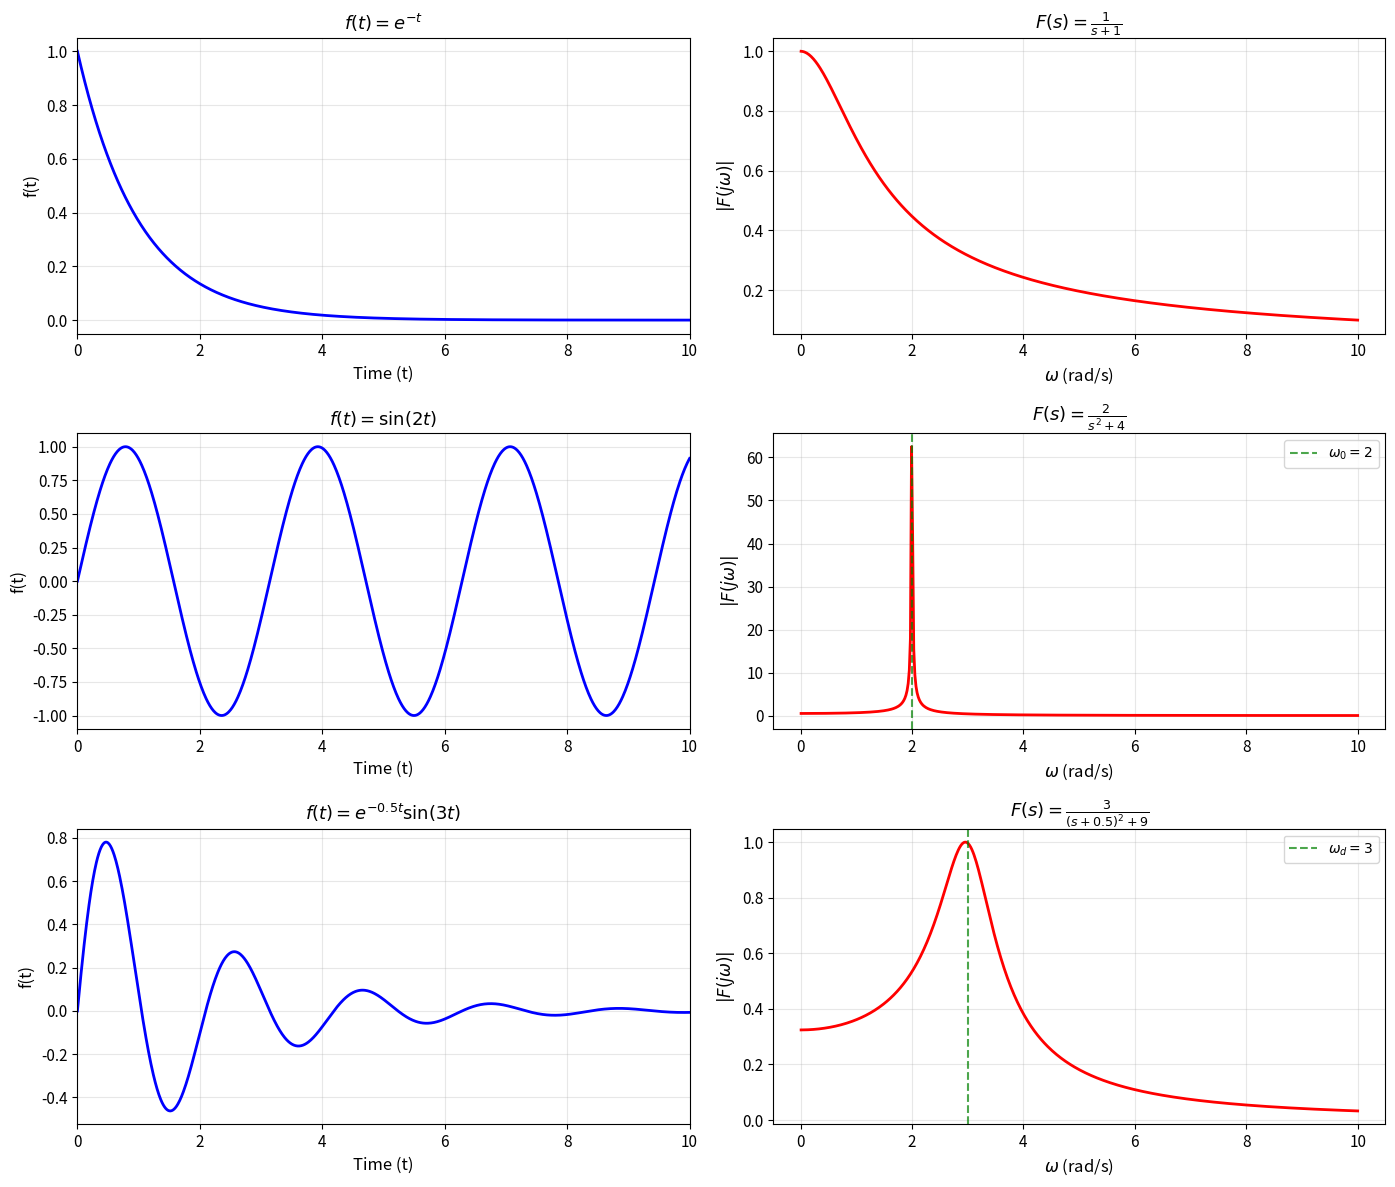
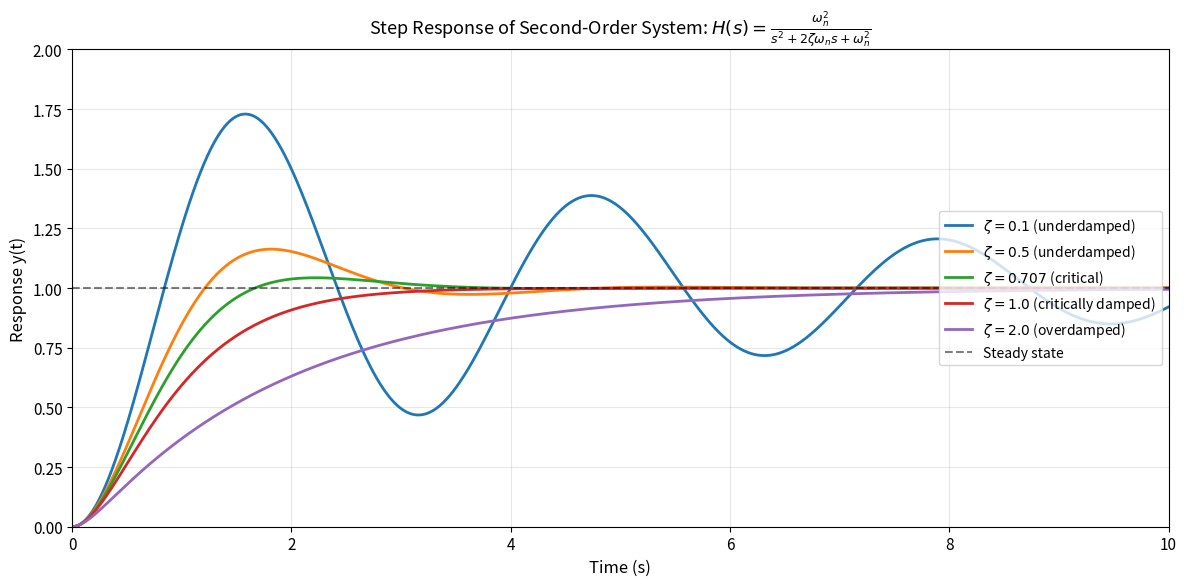
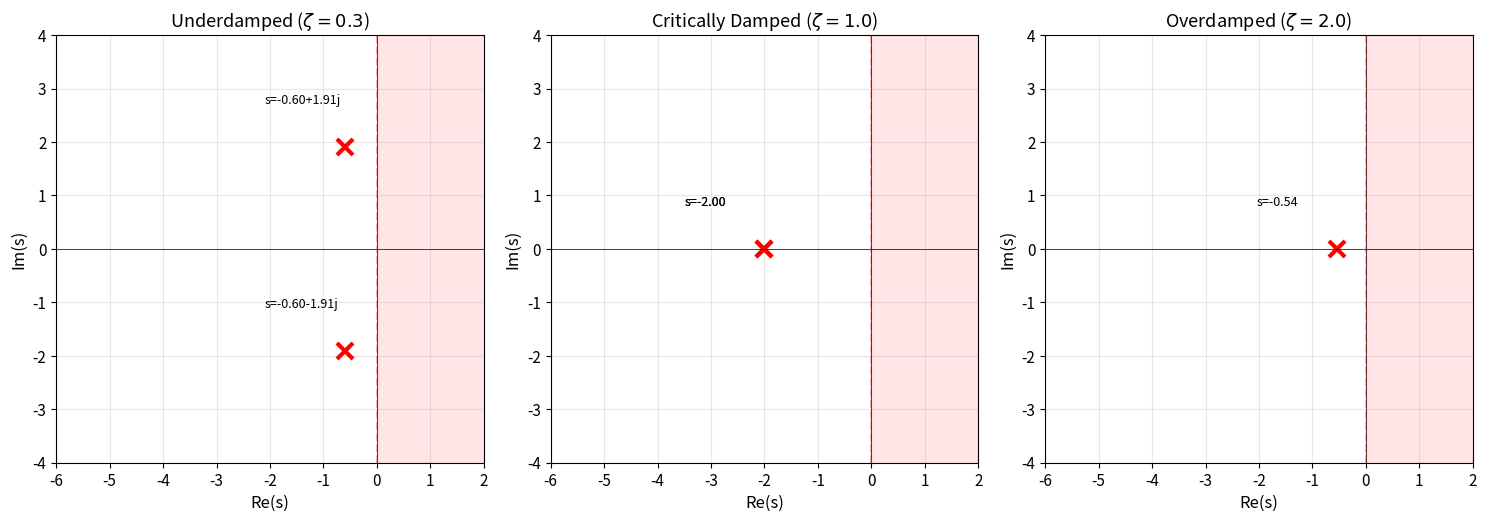
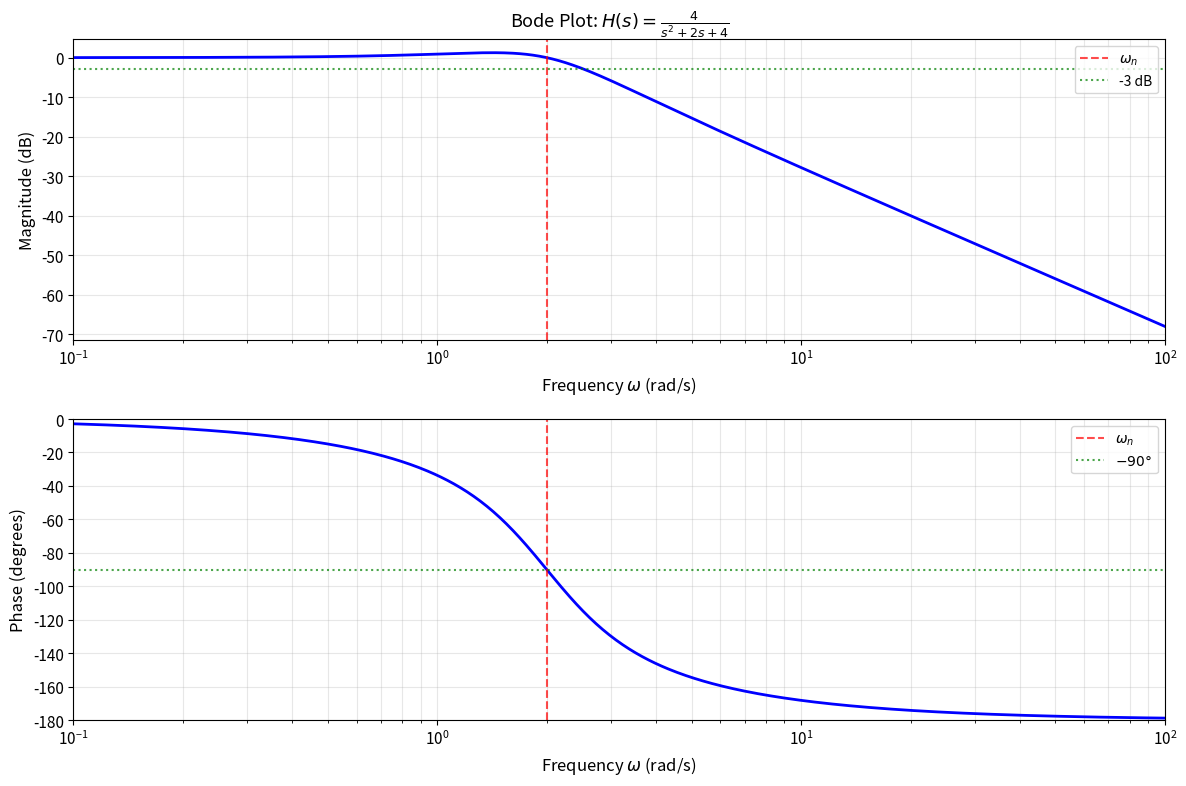
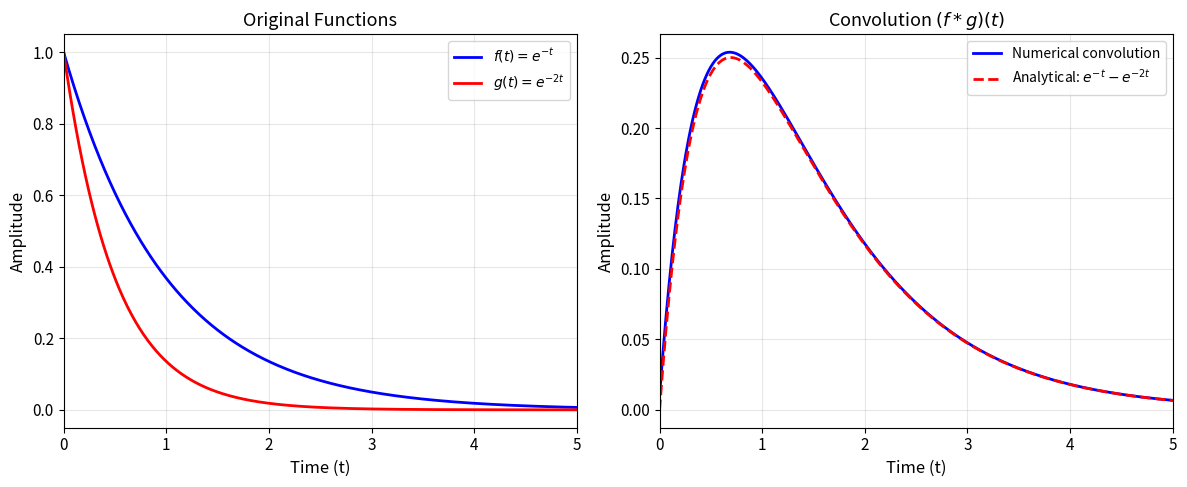

Recreate these plots in Python, in order.
import numpy as np
import matplotlib.pyplot as plt
from scipy import signal
from scipy.integrate import quad

# Set up matplotlib for publication-quality figures
plt.rcParams['figure.figsize'] = [12, 10]
plt.rcParams['font.size'] = 11
plt.rcParams['axes.labelsize'] = 12
plt.rcParams['axes.titlesize'] = 13
plt.rcParams['legend.fontsize'] = 10

def numerical_laplace(f, s, t_max=50):
    """
    Compute the numerical Laplace transform of f(t) at complex frequency s.
    
    Parameters:
    -----------
    f : callable
        Function to transform
    s : complex
        Complex frequency
    t_max : float
        Upper integration limit
    
    Returns:
    --------
    complex
        Laplace transform F(s)
    """
    def integrand_real(t):
        return np.real(f(t) * np.exp(-s * t))
    
    def integrand_imag(t):
        return np.imag(f(t) * np.exp(-s * t))
    
    real_part, _ = quad(integrand_real, 0, t_max)
    imag_part, _ = quad(integrand_imag, 0, t_max)
    
    return real_part + 1j * imag_part

# Define test functions
def exponential(t, a=-1):
    """Exponential decay: e^(at)"""
    return np.exp(a * t)

def sine_wave(t, omega=2):
    """Sine wave: sin(omega*t)"""
    return np.sin(omega * t)

def damped_sine(t, a=-0.5, omega=3):
    """Damped sine: e^(at)*sin(omega*t)"""
    return np.exp(a * t) * np.sin(omega * t)

# Verify numerical transform against analytical result
# For f(t) = e^(-t), F(s) = 1/(s+1)
s_test = 2 + 0j
numerical_result = numerical_laplace(lambda t: exponential(t, -1), s_test)
analytical_result = 1 / (s_test + 1)

print("Verification: Laplace Transform of e^(-t) at s=2")
print(f"Numerical result: {numerical_result:.6f}")
print(f"Analytical result: {analytical_result:.6f}")
print(f"Relative error: {abs(numerical_result - analytical_result) / abs(analytical_result) * 100:.4f}%")

# Create comprehensive visualization
fig, axes = plt.subplots(3, 2, figsize=(14, 12))

# Time domain
t = np.linspace(0, 10, 1000)

# Frequency domain (along imaginary axis, s = j*omega)
omega = np.linspace(0.01, 10, 500)

# 1. Exponential decay: f(t) = e^(-t), F(s) = 1/(s+1)
a = -1
f1 = np.exp(a * t)
F1_mag = np.abs(1 / (1j * omega - a))

axes[0, 0].plot(t, f1, 'b-', linewidth=2)
axes[0, 0].set_xlabel('Time (t)')
axes[0, 0].set_ylabel('f(t)')
axes[0, 0].set_title(r'$f(t) = e^{-t}$')
axes[0, 0].grid(True, alpha=0.3)
axes[0, 0].set_xlim([0, 10])

axes[0, 1].plot(omega, F1_mag, 'r-', linewidth=2)
axes[0, 1].set_xlabel(r'$\omega$ (rad/s)')
axes[0, 1].set_ylabel(r'$|F(j\omega)|$')
axes[0, 1].set_title(r'$F(s) = \frac{1}{s+1}$')
axes[0, 1].grid(True, alpha=0.3)

# 2. Sine wave: f(t) = sin(2t), F(s) = 2/(s^2 + 4)
omega_0 = 2
f2 = np.sin(omega_0 * t)
F2_mag = np.abs(omega_0 / ((1j * omega)**2 + omega_0**2))

axes[1, 0].plot(t, f2, 'b-', linewidth=2)
axes[1, 0].set_xlabel('Time (t)')
axes[1, 0].set_ylabel('f(t)')
axes[1, 0].set_title(r'$f(t) = \sin(2t)$')
axes[1, 0].grid(True, alpha=0.3)
axes[1, 0].set_xlim([0, 10])

axes[1, 1].plot(omega, F2_mag, 'r-', linewidth=2)
axes[1, 1].set_xlabel(r'$\omega$ (rad/s)')
axes[1, 1].set_ylabel(r'$|F(j\omega)|$')
axes[1, 1].set_title(r'$F(s) = \frac{2}{s^2+4}$')
axes[1, 1].grid(True, alpha=0.3)
axes[1, 1].axvline(x=omega_0, color='g', linestyle='--', alpha=0.7, label=r'$\omega_0=2$')
axes[1, 1].legend()

# 3. Damped sine: f(t) = e^(-0.5t)*sin(3t)
alpha = 0.5
omega_d = 3
f3 = np.exp(-alpha * t) * np.sin(omega_d * t)
F3_mag = np.abs(omega_d / ((1j * omega + alpha)**2 + omega_d**2))

axes[2, 0].plot(t, f3, 'b-', linewidth=2)
axes[2, 0].set_xlabel('Time (t)')
axes[2, 0].set_ylabel('f(t)')
axes[2, 0].set_title(r'$f(t) = e^{-0.5t}\sin(3t)$')
axes[2, 0].grid(True, alpha=0.3)
axes[2, 0].set_xlim([0, 10])

axes[2, 1].plot(omega, F3_mag, 'r-', linewidth=2)
axes[2, 1].set_xlabel(r'$\omega$ (rad/s)')
axes[2, 1].set_ylabel(r'$|F(j\omega)|$')
axes[2, 1].set_title(r'$F(s) = \frac{3}{(s+0.5)^2+9}$')
axes[2, 1].grid(True, alpha=0.3)
axes[2, 1].axvline(x=omega_d, color='g', linestyle='--', alpha=0.7, label=r'$\omega_d=3$')
axes[2, 1].legend()

plt.tight_layout()
plt.savefig('plot.png', dpi=150, bbox_inches='tight')
plt.show()

print("\nFigure saved to 'plot.png'")

# Second-order system step response for different damping ratios
omega_n = 2.0  # Natural frequency
t = np.linspace(0, 10, 1000)

# Different damping ratios
zeta_values = [0.1, 0.5, 0.707, 1.0, 2.0]
labels = [r'$\zeta=0.1$ (underdamped)', 
          r'$\zeta=0.5$ (underdamped)',
          r'$\zeta=0.707$ (critical)',
          r'$\zeta=1.0$ (critically damped)',
          r'$\zeta=2.0$ (overdamped)']

plt.figure(figsize=(12, 6))

for zeta, label in zip(zeta_values, labels):
    # Create transfer function: omega_n^2 / (s^2 + 2*zeta*omega_n*s + omega_n^2)
    num = [omega_n**2]
    den = [1, 2*zeta*omega_n, omega_n**2]
    sys = signal.TransferFunction(num, den)
    
    # Compute step response
    t_out, y_out = signal.step(sys, T=t)
    
    plt.plot(t_out, y_out, linewidth=2, label=label)

plt.axhline(y=1, color='k', linestyle='--', alpha=0.5, label='Steady state')
plt.xlabel('Time (s)')
plt.ylabel('Response y(t)')
plt.title(r'Step Response of Second-Order System: $H(s) = \frac{\omega_n^2}{s^2 + 2\zeta\omega_n s + \omega_n^2}$')
plt.legend(loc='right')
plt.grid(True, alpha=0.3)
plt.xlim([0, 10])
plt.ylim([0, 2])
plt.tight_layout()
plt.show()

# Pole-zero plot for different damping ratios
fig, axes = plt.subplots(1, 3, figsize=(15, 5))

omega_n = 2.0
zeta_cases = [(0.3, 'Underdamped'), (1.0, 'Critically Damped'), (2.0, 'Overdamped')]

for ax, (zeta, title) in zip(axes, zeta_cases):
    # Compute poles
    discriminant = zeta**2 - 1
    
    if discriminant < 0:
        # Complex conjugate poles
        real_part = -zeta * omega_n
        imag_part = omega_n * np.sqrt(-discriminant)
        poles = [complex(real_part, imag_part), complex(real_part, -imag_part)]
    elif discriminant == 0:
        # Repeated real poles
        poles = [-zeta * omega_n, -zeta * omega_n]
    else:
        # Two distinct real poles
        poles = [-zeta * omega_n + omega_n * np.sqrt(discriminant),
                 -zeta * omega_n - omega_n * np.sqrt(discriminant)]
    
    # Plot poles
    for pole in poles:
        ax.plot(np.real(pole), np.imag(pole), 'rx', markersize=12, markeredgewidth=3)
    
    # Draw axes
    ax.axhline(y=0, color='k', linewidth=0.5)
    ax.axvline(x=0, color='k', linewidth=0.5)
    
    # Draw stability boundary
    ax.axvline(x=0, color='r', linestyle='--', alpha=0.3, label='Stability boundary')
    
    # Shade unstable region
    ax.axvspan(0, 5, alpha=0.1, color='red')
    
    ax.set_xlabel(r'Re(s)')
    ax.set_ylabel(r'Im(s)')
    ax.set_title(f'{title} ($\\zeta={zeta}$)')
    ax.grid(True, alpha=0.3)
    ax.set_xlim([-6, 2])
    ax.set_ylim([-4, 4])
    ax.set_aspect('equal')
    
    # Annotate pole locations
    for i, pole in enumerate(poles):
        ax.annotate(f's={pole:.2f}', 
                    xy=(np.real(pole), np.imag(pole)),
                    xytext=(np.real(pole)-1.5, np.imag(pole)+0.8),
                    fontsize=9)

plt.tight_layout()
plt.show()

# Bode plot for second-order system
omega_n = 2.0
zeta = 0.5

num = [omega_n**2]
den = [1, 2*zeta*omega_n, omega_n**2]
sys = signal.TransferFunction(num, den)

# Compute frequency response
w, H = signal.freqs(num, den, worN=np.logspace(-1, 2, 500))

# Convert to dB and degrees
magnitude_db = 20 * np.log10(np.abs(H))
phase_deg = np.angle(H, deg=True)

fig, (ax1, ax2) = plt.subplots(2, 1, figsize=(12, 8))

# Magnitude plot
ax1.semilogx(w, magnitude_db, 'b-', linewidth=2)
ax1.axvline(x=omega_n, color='r', linestyle='--', alpha=0.7, label=r'$\omega_n$')
ax1.axhline(y=-3, color='g', linestyle=':', alpha=0.7, label='-3 dB')
ax1.set_xlabel(r'Frequency $\omega$ (rad/s)')
ax1.set_ylabel('Magnitude (dB)')
ax1.set_title(r'Bode Plot: $H(s) = \frac{4}{s^2 + 2s + 4}$')
ax1.grid(True, which='both', alpha=0.3)
ax1.legend(loc='upper right')
ax1.set_xlim([0.1, 100])

# Phase plot
ax2.semilogx(w, phase_deg, 'b-', linewidth=2)
ax2.axvline(x=omega_n, color='r', linestyle='--', alpha=0.7, label=r'$\omega_n$')
ax2.axhline(y=-90, color='g', linestyle=':', alpha=0.7, label=r'$-90°$')
ax2.set_xlabel(r'Frequency $\omega$ (rad/s)')
ax2.set_ylabel('Phase (degrees)')
ax2.grid(True, which='both', alpha=0.3)
ax2.legend(loc='upper right')
ax2.set_xlim([0.1, 100])
ax2.set_ylim([-180, 0])

plt.tight_layout()
plt.show()

# Demonstrate convolution theorem
t = np.linspace(0, 10, 1000)
dt = t[1] - t[0]

# Define two functions
# f(t) = e^(-t) * u(t)
# g(t) = e^(-2t) * u(t)
f = np.exp(-t)
g = np.exp(-2*t)

# Numerical convolution
conv_numerical = np.convolve(f, g, mode='full')[:len(t)] * dt

# Analytical result: (f*g)(t) = e^(-t) - e^(-2t)
# This comes from: F(s) = 1/(s+1), G(s) = 1/(s+2)
# F(s)*G(s) = 1/((s+1)(s+2)) = 1/(s+1) - 1/(s+2) [partial fractions]
conv_analytical = np.exp(-t) - np.exp(-2*t)

plt.figure(figsize=(12, 5))

plt.subplot(1, 2, 1)
plt.plot(t, f, 'b-', linewidth=2, label=r'$f(t) = e^{-t}$')
plt.plot(t, g, 'r-', linewidth=2, label=r'$g(t) = e^{-2t}$')
plt.xlabel('Time (t)')
plt.ylabel('Amplitude')
plt.title('Original Functions')
plt.legend()
plt.grid(True, alpha=0.3)
plt.xlim([0, 5])

plt.subplot(1, 2, 2)
plt.plot(t, conv_numerical, 'b-', linewidth=2, label='Numerical convolution')
plt.plot(t, conv_analytical, 'r--', linewidth=2, label=r'Analytical: $e^{-t} - e^{-2t}$')
plt.xlabel('Time (t)')
plt.ylabel('Amplitude')
plt.title(r'Convolution $(f * g)(t)$')
plt.legend()
plt.grid(True, alpha=0.3)
plt.xlim([0, 5])

plt.tight_layout()
plt.show()

print("\nThe convolution theorem allows us to compute convolutions")
print("by multiplying in the s-domain, which is often simpler.")